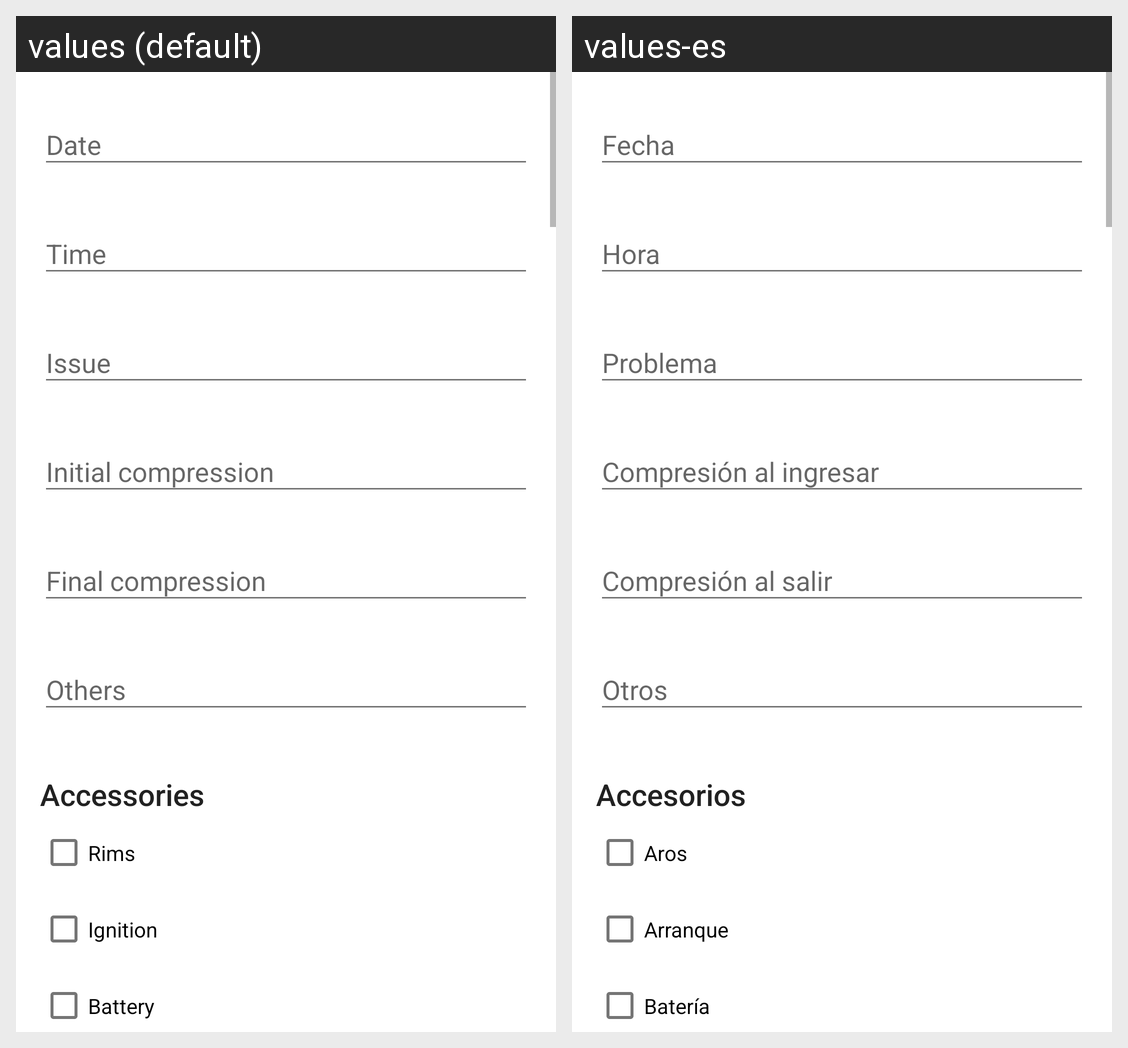

Translations of the strings shown on this Android screen, per locale in the grid:
Android screen res/layout/dialog_edit_work_order.xml rendered under 2 locales, left to right: values (default), values-es. Device: Nexus 5 (rendered at 1080×1920; each locale shown at half size, 540×960, under a caption strip naming it); theme AppTheme.
Strings drawn on this screen, with the default value and each locale's value (text and hints the layout hard-codes, and strings that could not be matched under every locale, appear in the picture but are not listed):

dialog_edit_work_order_title_accessories
  values: Accessories
  values-es: Accesorios

dialog_edit_work_order_accessories_rims
  values: Rims
  values-es: Aros

dialog_edit_work_order_accessories_ignition
  values: Ignition
  values-es: Arranque

dialog_edit_work_order_accessories_battery
  values: Battery
  values-es: Batería
